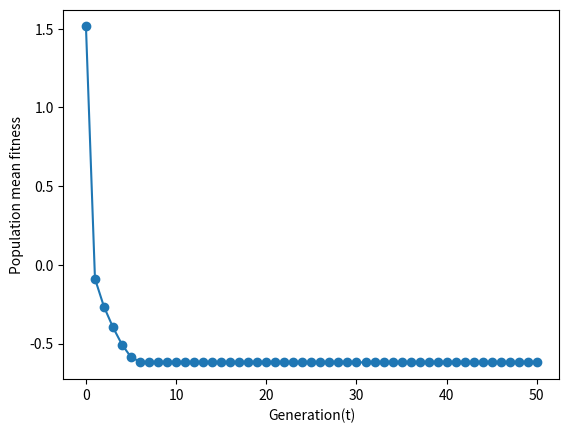

The script that saved this image:
import numpy as np
from numpy import concatenate
from numpy import random, mean
from matplotlib import pyplot as plt
from argparse import ArgumentParser, ArgumentDefaultsHelpFormatter, SUPPRESS


def initialise(N,n,x_l, x_u) :
    """
    Initialize a population of individuals within a given solution space.

    Args:
        N (int): Population size.
        n (int): Dimension of the solution space.
        x_l (float): Lower bound of the solution space
        x_u (float): Upper bound of the solution space

    Returns:
        list: Initial Population of individuals


    """
    all_x = []
    all_eta = []

    for _ in range(N):
        x_i = np.array([random.uniform(0,1) * (x_u - x_l) + x_l for _ in range(n) ])
        eta_i = np.array([ random.uniform(0,1) * (x_u - x_l) + x_l for _ in range(n)])
        all_x.append(x_i)
        all_eta.append(eta_i)

    return list(zip(all_x, all_eta))


def evaluate(pop, f) :
    """
    Evaluate the fitness of each individual in the population.

    Args:
        pop (list): population of individuales
        f (function): Objective function to evaluate

        Returns:
            list: Fitness values for each individual in the population

    """
    fitness_values = []
    for individual in pop:
        xi = individual[0] # Extract the xi from the individual
        fitness = f(xi) # Compute the fitness using the objective function
        fitness_values.append(fitness)
    return fitness_values


def mutate(pop) :
    """
        Mutate the population by introducing random variations to the individuals.

        Args:
            pop (list): Population of individuals

        Returns:
            list: Mutated population

        - The mutate function applies random variations to each individual in the population.
        - The mutation process is performed in the solution space , where each individual
           consists of two components: xi and eta_i.
        - For each individual , the function generates mutated versions xi_prime
          and eta_prime_i by applying random variations using normal distribution samples.
        - The parameters tau and tau_prime control the magnitude of the variations
        - The mutated individaules are then added to the new population , which
          is returned as the result of the mutation process.

    """
    n = len(pop[0][0]) # get the dimension of the solution space here.
    N = len(pop) # the population size
    new_pop = []
    tau = ((2 * ((2 * n) ** 0.5)) ** 0.5) ** -1
    tau_prime = ((2 * n) ** 0.5) ** -1
    for i in range(N):
        xi, eta_i = pop[i]
        xi_prime = []
        eta_prime_i = []

        for j in range(n):
            xi_j = xi[j]
            eta_i_j = eta_i[j]
            xi_prime_j = xi_j + (eta_i_j * np.random.normal(0,1))
            eta_prime_i_j = eta_i_j * np.exp( tau_prime * np.random.normal(0,1) + tau * np.random.normal(0,1))
            xi_prime.append(xi_prime_j)
            eta_prime_i.append(eta_prime_i_j)

        new_pop.append((xi_prime,eta_prime_i))

    return new_pop



def select(pop, fitnesses, N, q=10) :
    """
        Select individuales from the population for reproduction based on
        pairwise comparisons.

        Args:
            pop (list): Population of individuals.
            fitnesses (list): Fitness values corresponding to each inidividal in the population
            N (int): desired number of individuales to select
            q (int):Number of opponents for pairwise comparison.

        Returns:
            list: Selected individuales for the next generation
    """
    selected_pop = []
    num_individuals = len(pop)

    # Perform pairwise comparisons for each individual
    for i in range(num_individuals):
        wins = 0 # counter for the number of wins

        # Randomly select opponents for comparison
        opponents = random.choice(num_individuals, size= q, replace= False)

        # compare the fitness of the individual with each opponent
        for opponent_idx in opponents:
            if fitnesses[i] < fitnesses[opponent_idx]:
                wins += 1

        selected_pop.append((pop[i], fitnesses[i], wins))


    # Sort the individuals based on the number of wins (in descending order)
    selected_pop.sort(key= lambda x: x[2], reverse=True)

    # Select the top N individuals with the most wins
    selected_pop = selected_pop[:N]

    # Extract the selected individuales from the tuples
    selected_pop = [individual[0] for individual in selected_pop]

    return selected_pop


def dea(params):

    """
    Differential Evolution Algorithum (DEA) implementation.

    Args:
        params (dict): Dictionary containing the DEA parameters.

    Returns:
        tuple: Final selected population and the list of mean fitness values.

    The dea function performs the Diiferential Evolution Algorithum (DEA) optimization.
    It takes a set of parameters ('params') specifiying the dimension of the solution space,

    The function initializes the time step ('t') and an empty list ('mean_fit') to store
    the mean fitness values at each generation. Then, it enters a loop that continues until
    't' reaches the specified number of generations ('T').

    Within each iteration , the function applies the DEA steps:
    1) Mutate the previous population ('prev_pop') using the 'mutate' function.
    2) Evaluate the fitness of the mutated population using the objective
       function ('f') and 'evaluate' function
    3) Select individuals from the mutated population based on pairwise comparisons
       using the 'select' function.
    4) Compute and store the mean fitness of the selected population
    5) Increment the time step 't'

    After the loop ends, the function returns the final selected population ('prev_pop')
    and the list of mean fitness values ('mean_fit')

    """

    T = params["T"] # get the coresponding parameter from the params dict.
    prev_pop = params["init_pop"]

    t = 0
    mean_fit = [mean(evaluate(prev_pop,params['f']))]
    while t< T:
       mutated_pop = mutate(prev_pop)
       parent_offspring_populations = concatenate((prev_pop, mutated_pop), axis=0)
       fitness_values = evaluate(parent_offspring_populations, params['f'])
       selected_pop = select(parent_offspring_populations, fitness_values, len(prev_pop), params['q'])
       prev_pop = selected_pop
       m = mean(evaluate(prev_pop, params['f']))

       mean_fit += [m] # mean fitness of population

       print(f"Mean fitness {t} : ", m)

       t += 1


    return prev_pop, mean_fit



def parseArguments():
    parser = ArgumentParser(formatter_class=ArgumentDefaultsHelpFormatter, argument_default=SUPPRESS)
    parser.add_argument("-n", '--length' ,type=int, default=1, help= "The dimension of the solution space")
    parser.add_argument('-T', type=int, default=50, help='Number of generation of the DEA')
    parser.add_argument('-N', type=int, default=100, help='Population size')
    parser.add_argument('-xL', type=float, default=-3.,  help='Lower bound of the the solution space')
    parser.add_argument('-xU', type=float, default=3.,  help='Upper bound of the the solution space')
    parser.add_argument('-q', type=int, default=10,  help='number of mutants for parwise comparison')
    parser.add_argument('--verbose', action="store_true", default=False, help="Print the mean fitness evolution on a standard output " )
    parser.add_argument('-seed', type=int, default=None, help="Seed for the initial population")
    return parser.parse_args()


def main() :
    args = parseArguments()
    f = lambda x: np.sum(np.array(x)**2) # Here you will define your obejective function
    f1 = lambda x: np.array(x)**4 + np.array(x)**3 - np.array(x)**2 - np.array(x)
    f2 = lambda x: sum(x**2)
    f3 = lambda x: sum([100 * (x[(j+1)] - x[j]**2)**2 + (x[j] - 1)**2 for j in range(len(x)-1)])

    chosen_function = 'f1'

    if chosen_function == 'f1':
        args.xL = -2
        args.xU = 2
        args.length = 1
        f = f1

    elif chosen_function == 'f2':
        args.xL = -100
        args.xU = 100
        args.length = 30
        f = f2

    elif chosen_function == 'f3':
        args.xL = -30
        args.xU = 30
        args.length = 2
        f= f3



    params = {
        'n' : args.length,
        'T' : args.T ,
        'q' : args.q,
        'N' : args.N,
        'f' : f,
        'verbose': args.verbose,
        'xU': args.xU,
        'xL': args.xL
    }


    params['init_pop'] = initialise(args.N, args.length, args.xL, args.xU)

    best_pop, mean_fitnesses = dea(params)
    print("Best population : ", best_pop)
    plt.plot(mean_fitnesses, "o-")
    #plt.title("Optimization of the function "+f.__doc__)
    plt.xlabel("Generation(t)")
    plt.ylabel("Population mean fitness")
    plt.show()



if __name__ =="__main__" :
    main()
